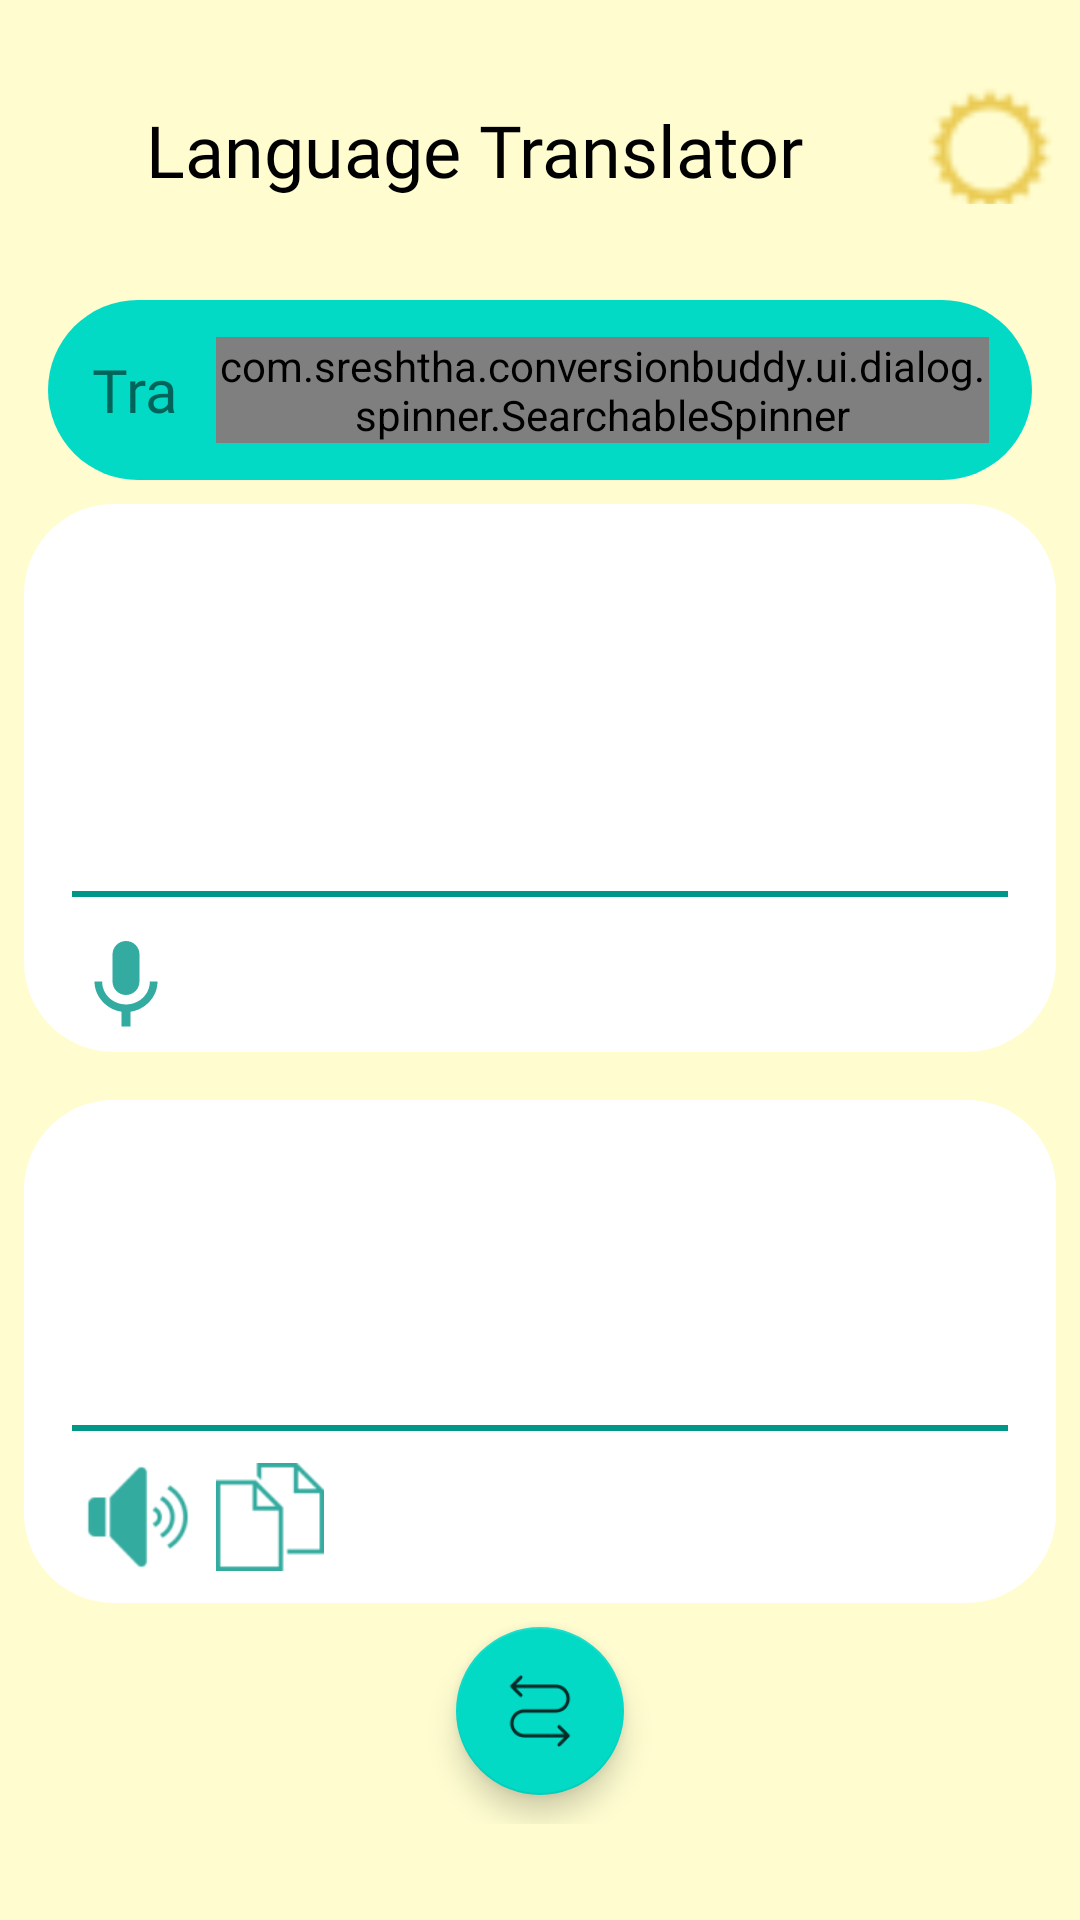

The Android layout XML behind this screen, and the referenced resources:
<!-- AndroidManifest.xml: application theme SplashScreenTheme -->
<!-- res/layout/fragment_language.xml -->
<?xml version="1.0" encoding="utf-8"?>
<androidx.constraintlayout.widget.ConstraintLayout xmlns:android="http://schemas.android.com/apk/res/android"
    xmlns:app="http://schemas.android.com/apk/res-auto"
    xmlns:tools="http://schemas.android.com/tools"
    android:layout_width="match_parent"
    android:layout_height="match_parent"
    android:background="@color/background">


    <LinearLayout
        android:id="@+id/ll_banner"
        android:layout_width="match_parent"
        android:layout_height="wrap_content"
        android:layout_marginStart="8dp"
        android:layout_marginEnd="8dp"
        android:layout_marginTop="16dp"
        android:orientation="horizontal"
        app:layout_constraintEnd_toEndOf="parent"
        app:layout_constraintHorizontal_bias="0.5"
        app:layout_constraintStart_toStartOf="parent"
        app:layout_constraintTop_toTopOf="parent">

        <TextView
            android:id="@+id/textView2"
            android:layout_width="wrap_content"
            android:layout_height="wrap_content"
            android:layout_gravity="center"
            android:layout_marginTop="8dp"
            android:layout_weight="3"
            android:textColor="@color/text_color"
            android:fontFamily="@font/montserratextrabold"
            android:gravity="center"
            android:text="@string/language_translator"
            android:textSize="24sp" />

        <ImageView
            android:id="@+id/iv_theme_btn"
            android:layout_width="44dp"
            android:layout_height="44dp"
            android:layout_gravity="center"
            android:layout_marginTop="8dp"
            android:background="@drawable/ic_theme_change"
            android:cropToPadding="true" />

    </LinearLayout>


    <LinearLayout
        android:id="@+id/ll_header"
        android:layout_width="match_parent"
        android:layout_height="wrap_content"
        android:background="@drawable/language_header"
        android:gravity="center"
        android:layout_marginTop="32dp"
        android:orientation="horizontal"
        android:layout_marginStart="16dp"
        android:layout_marginEnd="16dp"
        app:layout_constraintEnd_toEndOf="parent"
        app:layout_constraintHorizontal_bias="0.5"
        app:layout_constraintStart_toStartOf="parent"
        app:layout_constraintTop_toBottomOf="@+id/ll_banner">

        <TextView
            android:layout_width="wrap_content"
            android:layout_height="wrap_content"
            android:text="@string/translate"
            android:maxLines="1"
            android:layout_weight="2"
            android:textSize="20sp"
            android:layout_marginStart="16dp"
            android:fontFamily="@font/montserratbold"
            />

        <ImageView
            android:layout_weight="1"
            android:layout_marginHorizontal="6dp"
            android:layout_width="wrap_content"
            android:layout_height="wrap_content"
            android:src="@drawable/ic_translate_swap"/>

        <com.sreshtha.conversionbuddy.ui.dialog.spinner.SearchableSpinner
            android:layout_width="wrap_content"
            android:id="@+id/spinner_lang"
            android:layout_height="wrap_content"
            android:layout_marginEnd="16dp"
            android:layout_weight="2"
            android:entries="@array/lang"
            android:textAlignment="center" />
    </LinearLayout>


    <LinearLayout
        android:id="@+id/ll_main"
        android:layout_width="match_parent"
        android:layout_height="0dp"
        android:orientation="vertical"
        app:layout_constraintBottom_toBottomOf="parent"
        app:layout_constraintTop_toBottomOf="@+id/ll_header"
        android:layout_marginBottom="32dp"
        tools:layout_editor_absoluteX="8dp">

        <LinearLayout
            android:layout_margin="8dp"
            android:layout_width="match_parent"
            android:layout_height="wrap_content"
            android:orientation="vertical"
            android:layout_weight="2"
            android:background="@drawable/language_text_area_background"
            >

            <TextView
                android:id="@+id/tv_detected_lang"
                android:layout_width="match_parent"
                android:layout_height="wrap_content"
                android:layout_gravity="center"
                android:gravity="center"
                android:textColor="@color/black"
                android:layout_weight="1"
                android:fontFamily="@font/montserratbolditalic"
                android:textSize="14sp"
                />


            <EditText
                android:paddingHorizontal="8dp"
                android:id="@+id/et_input_lang"
                android:textColor="@color/black"
                android:textColorHint="@color/black"
                android:layout_width="match_parent"
                android:layout_height="wrap_content"
                android:fontFamily="@font/montserratregular"
                android:textSize="18sp"
                android:layout_weight="6"
                android:background="@drawable/language_text_area_background"
                />

            <View
                android:layout_width="match_parent"
                android:layout_height="2dp"
                android:layout_marginTop="4dp"
                android:layout_marginStart="16dp"
                android:layout_marginEnd="16dp"
                android:background="@color/hr_color"/>

            <LinearLayout
                android:id="@+id/ll_ip_btn_pane"
                android:layout_width="match_parent"
                android:layout_weight="1"
                android:layout_marginStart="16dp"
                android:layout_marginEnd="16dp"
                android:layout_height="wrap_content"
                android:orientation="horizontal">

                <ImageView
                    android:id="@+id/btn_speech_to_text"
                    android:layout_marginTop="4dp"
                    android:layout_width="36dp"
                    android:layout_gravity="center"
                    android:layout_height="36dp"
                    android:tint="@color/btn_color"
                    android:src="@drawable/ic_mic"/>

                

            </LinearLayout>

        </LinearLayout>



        <LinearLayout
            android:layout_width="match_parent"
            android:layout_height="wrap_content"
            android:orientation="vertical"
            android:layout_weight="2"
            android:layout_margin="8dp"
            android:background="@drawable/language_text_area_background"
            >

            <EditText
                android:id="@+id/et_output_lang"
                android:paddingHorizontal="8dp"
                android:textColor="@color/black"
                android:layout_width="match_parent"
                android:layout_height="wrap_content"
                android:layout_weight="6"
                android:fontFamily="@font/montserratregular"
                android:textSize="18sp"
                android:background="@drawable/language_text_area_background" />

            <View
                android:layout_width="match_parent"
                android:layout_height="2dp"
                android:layout_marginTop="4dp"
                android:layout_marginStart="16dp"
                android:layout_marginEnd="16dp"
                android:background="@color/hr_color"/>

            <LinearLayout
                android:id="@+id/ll_op_btn_pane"
                android:layout_width="match_parent"
                android:layout_weight="1"
                android:layout_marginStart="16dp"
                android:layout_marginEnd="16dp"
                android:layout_height="wrap_content"
                android:orientation="horizontal">

                <ImageView
                    android:id="@+id/btn_text_to_speech"
                    android:layout_width="36dp"
                    android:layout_gravity="center"
                    android:tint="@color/btn_color"
                    android:layout_height="36dp"
                    android:layout_margin="4dp"
                    android:src="@drawable/ic_speaker"
                    />

                <ImageView
                    android:id="@+id/btn_copy_to_clipboard"
                    android:layout_margin="4dp"
                    android:layout_width="36dp"
                    android:tint="@color/btn_color"
                    android:layout_gravity="center"
                    android:layout_height="36dp"
                    android:src="@drawable/ic_clipboard"/>

                

            </LinearLayout>

        </LinearLayout>

        <com.google.android.material.floatingactionbutton.FloatingActionButton
            android:id="@+id/btn_translate"
            android:layout_weight="0.2"
            android:layout_width="wrap_content"
            android:layout_height="wrap_content"
            android:layout_gravity="center"
            android:src="@drawable/ic_translate_swap"
            />

    </LinearLayout>


</androidx.constraintlayout.widget.ConstraintLayout>
<!-- resources referenced by this layout -->
<resources>
  <color name="background">#FFFDD0</color>
  <color name="black">#FF000000</color>
  <color name="btn_color">#009688</color>
  <color name="hr_color">#009688</color>
  <color name="text_color">#FF000000</color>
  <!-- drawable ic_mic (drawable-anydpi) -->
  <vector xmlns:android="http://schemas.android.com/apk/res/android"
      android:width="24dp"
      android:height="24dp"
      android:viewportWidth="24"
      android:viewportHeight="24"
      android:tint="#6F249F"
      android:alpha="0.8">
    <path
        android:fillColor="@android:color/white"
        android:pathData="M12,14c1.66,0 2.99,-1.34 2.99,-3L15,5c0,-1.66 -1.34,-3 -3,-3S9,3.34 9,5v6c0,1.66 1.34,3 3,3zM17.3,11c0,3 -2.54,5.1 -5.3,5.1S6.7,14 6.7,11L5,11c0,3.41 2.72,6.23 6,6.72L11,21h2v-3.28c3.28,-0.48 6,-3.3 6,-6.72h-1.7z"/>
  </vector>
  <!-- drawable language_header (drawable) -->
  <?xml version="1.0" encoding="utf-8"?>
  <shape xmlns:android="http://schemas.android.com/apk/res/android">
  
      <corners
          android:bottomLeftRadius="30dp"
          android:bottomRightRadius="30dp"
          android:radius="60dp"
          android:topLeftRadius="30dp"
          android:topRightRadius="30dp" />
  
      <solid android:color="@color/header" />
  
      <padding
          android:bottom="0dp"
          android:left="0dp"
          android:right="0dp"
          android:top="0dp" />
  
      <size
          android:height="60dp"
          android:width="270dp" />
  
  
  </shape>
  <!-- drawable language_text_area_background (drawable) -->
  <?xml version="1.0" encoding="utf-8"?>
  <shape xmlns:android="http://schemas.android.com/apk/res/android">
  
      <corners
          android:bottomLeftRadius="30dp"
          android:bottomRightRadius="30dp"
          android:radius="60dp"
          android:topLeftRadius="30dp"
          android:topRightRadius="30dp" />
  
      <solid android:color="#ffffff" />
  
      <padding
          android:bottom="0dp"
          android:left="0dp"
          android:right="0dp"
          android:top="0dp" />
  
  </shape>
  <string name="language_translator">Language Translator</string>
  <string name="translate">Translate</string>
  <style name="SplashScreenTheme" parent="Theme.MaterialComponents.Light.NoActionBar">
          <item name="android:windowBackground">@drawable/splash_background</item>
      </style>
  <color name="header">@color/teal_200</color>
  <!-- drawable splash_background (drawable) -->
  <?xml version="1.0" encoding="utf-8"?>
  <layer-list xmlns:android="http://schemas.android.com/apk/res/android">
  
      <item android:drawable="@color/white"/>
      <item android:drawable="@drawable/splash_image" android:gravity="center"/>
  </layer-list>
  <color name="teal_200">#FF03DAC5</color>
  <color name="white">#FFFFFFFF</color>
</resources>
